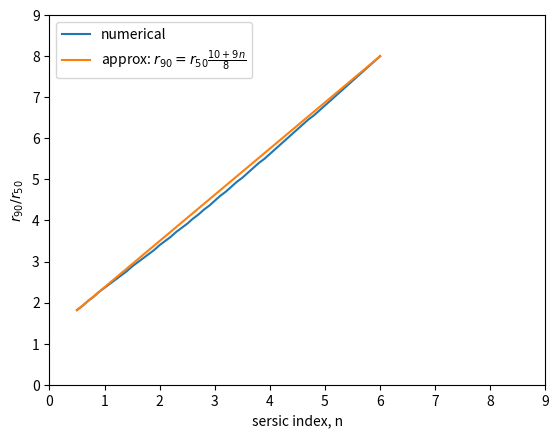

The matplotlib source for this figure:
import numpy as np
import matplotlib.pyplot as plt


def sersic_intensity(n, r_over_re):
    b_n = 2.*n - (1./3.)
    exp_arg = -1.0 * b_n * ( np.power(r_over_re, 1./n) -1 )
    return np.exp(exp_arg)

def sersic_flux(n, r_over_re):
    intensities = sersic_intensity(n, r_over_re)
    r_times_i = intensities*r_over_re
    fluxes = np.cumsum(r_times_i)
    return fluxes/ fluxes[50]

def r_x(x, fluxes, r_over_re):
    idx = np.searchsorted(fluxes, 2*x)
    return r_over_re[idx]

def r_of_x(x, n, r_over_re):
    fluxes = sersic_flux(n, r_over_re)
    return r_x(x, fluxes, r_over_re)

r_vals = np.linspace(0., 10., 501)
n_vals = np.linspace(0.5, 6, 56)

r_out = []
for n in n_vals:
    r_out.append(r_of_x(0.9, n, r_vals))
r = np.array(r_out)

def r_90_of_n(n):
    return 1.25 + 1.125*n

_ = plt.plot(n_vals, r, label="numerical")
#_ = plt.plot([n_vals[0], n_vals[-1]], [r[0], r[-1]], 
_ = plt.plot(n_vals, r_90_of_n(n_vals), label=r"approx: $r_{90} = r_{50}\frac{10 + 9n}{8}$")
_ = plt.xlabel("sersic index, n")
_ = plt.ylabel(r"$r_{90}/r_{50}$")
_ = plt.legend()
_ = plt.xlim(0, 9)
_ = plt.ylim(0, 9)





